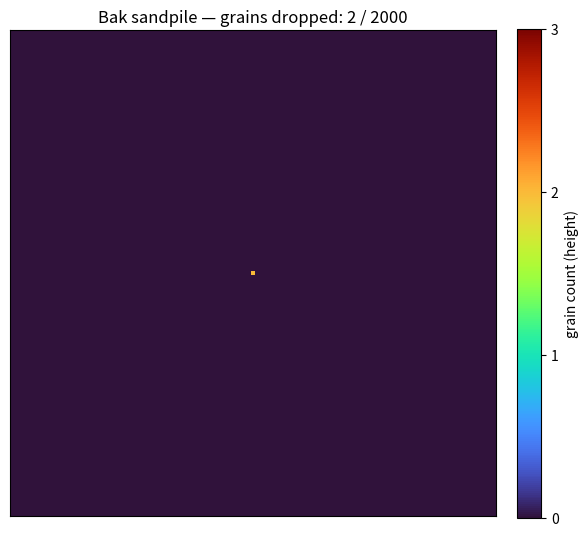

Reproduce this figure in Python.
#!/usr/bin/env python3
"""
Sandpile (Bak–Tang–Wiesenfeld) visualizer.

Usage:
    python sandpile_visualizer.py --N 101 --grains 2000 --interval 25
    python sandpile_visualizer.py --N 201 --grains 10000 --interval 10 --save out.mp4

Controls:
    - Adjust N (grid size), grains (how many grains to drop), interval (ms between frames).
    - --save will save the animation (mp4 or gif depending on filename).
"""
import argparse
from collections import deque
import numpy as np
import matplotlib.pyplot as plt
import matplotlib.animation as animation
import matplotlib.colors as mcolors
import sys

class Sandpile:
    def __init__(self, N):
        self.N = N
        self.grid = np.zeros((N, N), dtype=np.int32)

    def add_sand(self, x, y):
        """Add a single grain and relax the system (stack-based to avoid recursion)."""
        self.grid[x, y] += 1
        self._relax_stack(x, y)

    def _relax_stack(self, x, y):
        N = self.N
        stack = deque()
        stack.append((x, y))
        while stack:
            i, j = stack.pop()
            if self.grid[i, j] >= 4:
                topple = self.grid[i, j] // 4
                # remove grains that will topple
                self.grid[i, j] -= 4 * topple
                for di, dj in [(-1, 0), (1, 0), (0, -1), (0, 1)]:
                    ni, nj = i + di, j + dj
                    if 0 <= ni < N and 0 <= nj < N:
                        self.grid[ni, nj] += topple
                        # if neighbor now unstable, add to stack
                        if self.grid[ni, nj] >= 4:
                            stack.append((ni, nj))

    def frames_generator(self, grains, drop_x=None, drop_y=None):
        """Yield grid states after each grain is added and relaxed."""
        if drop_x is None: drop_x = self.N // 2
        if drop_y is None: drop_y = self.N // 2
        for _ in range(grains):
            self.add_sand(drop_x, drop_y)
            yield self.grid.copy()


def parse_args():
    p = argparse.ArgumentParser(description="Visualize the Bak sandpile model")
    p.add_argument("--N", type=int, default=101, help="Grid size (NxN). Prefer odd so center is integer.")
    p.add_argument("--grains", type=int, default=2000, help="Number of grains to drop (frames).")
    p.add_argument("--interval", type=int, default=1000, help="Animation interval in milliseconds.")
    p.add_argument("--save", type=str, default="", help="Save animation to filename (mp4 or gif).")
    p.add_argument("--cmap", type=str, default="turbo", help="Matplotlib colormap to use.")
    return p.parse_args()

def main():
    args = parse_args()

    if args.N <= 0:
        print("N must be positive.", file=sys.stderr)
        sys.exit(1)

    sandpile = Sandpile(args.N)
    frames_gen = sandpile.frames_generator(args.grains)

    # In the sandpile model after relaxation each cell is in {0,1,2,3}
    # We set the colormap normalization to 0..3 so colors are stable.
    norm = mcolors.Normalize(vmin=0, vmax=3)

    fig, ax = plt.subplots(figsize=(6,6))
    plt.tight_layout()
    # initialize with zeros
    im = ax.imshow(np.zeros((args.N,args.N), dtype=int), cmap=args.cmap, norm=norm, origin="lower")
    ax.set_title("Bak sandpile — dropping grains at center")
    ax.set_xticks([])
    ax.set_yticks([])
    cbar = fig.colorbar(im, ax=ax, fraction=0.046, pad=0.04, ticks=[0,1,2,3])
    cbar.set_label("grain count (height)")

    def update(frame):
        im.set_data(frame)
        # optionally update title with total grains dropped / max height
        ax.set_title(f"Bak sandpile — grains dropped: {_frame_idx[0] + 1} / {args.grains}")
        _frame_idx[0] += 1
        return (im,)

    # small mutable to track frame index in closure
    _frame_idx = [0]

    ani = animation.FuncAnimation(
        fig, update, frames=frames_gen, interval=args.interval, blit=True, repeat=False
    )

    if args.save:
        # Choose writer based on extension
        fname = args.save
        try:
            if fname.lower().endswith(".mp4"):
                Writer = animation.writers['ffmpeg']
                writer = Writer(fps=1000 / args.interval if args.interval>0 else 30, metadata=dict(artist='sandpile'))
                print(f"Saving animation to {fname} (this may take a while)...")
                ani.save(fname, writer=writer)
                print("Saved.")
            elif fname.lower().endswith(".gif"):
                print(f"Saving animation to {fname} (this may take a while)...")
                ani.save(fname, writer='imagemagick', fps=1000 / args.interval if args.interval>0 else 30)
                print("Saved.")
            else:
                print("Unknown extension for --save; use .mp4 or .gif", file=sys.stderr)
        except Exception as e:
            print("Error while saving animation:", e, file=sys.stderr)

    plt.show()

if __name__ == "__main__":
    main()
